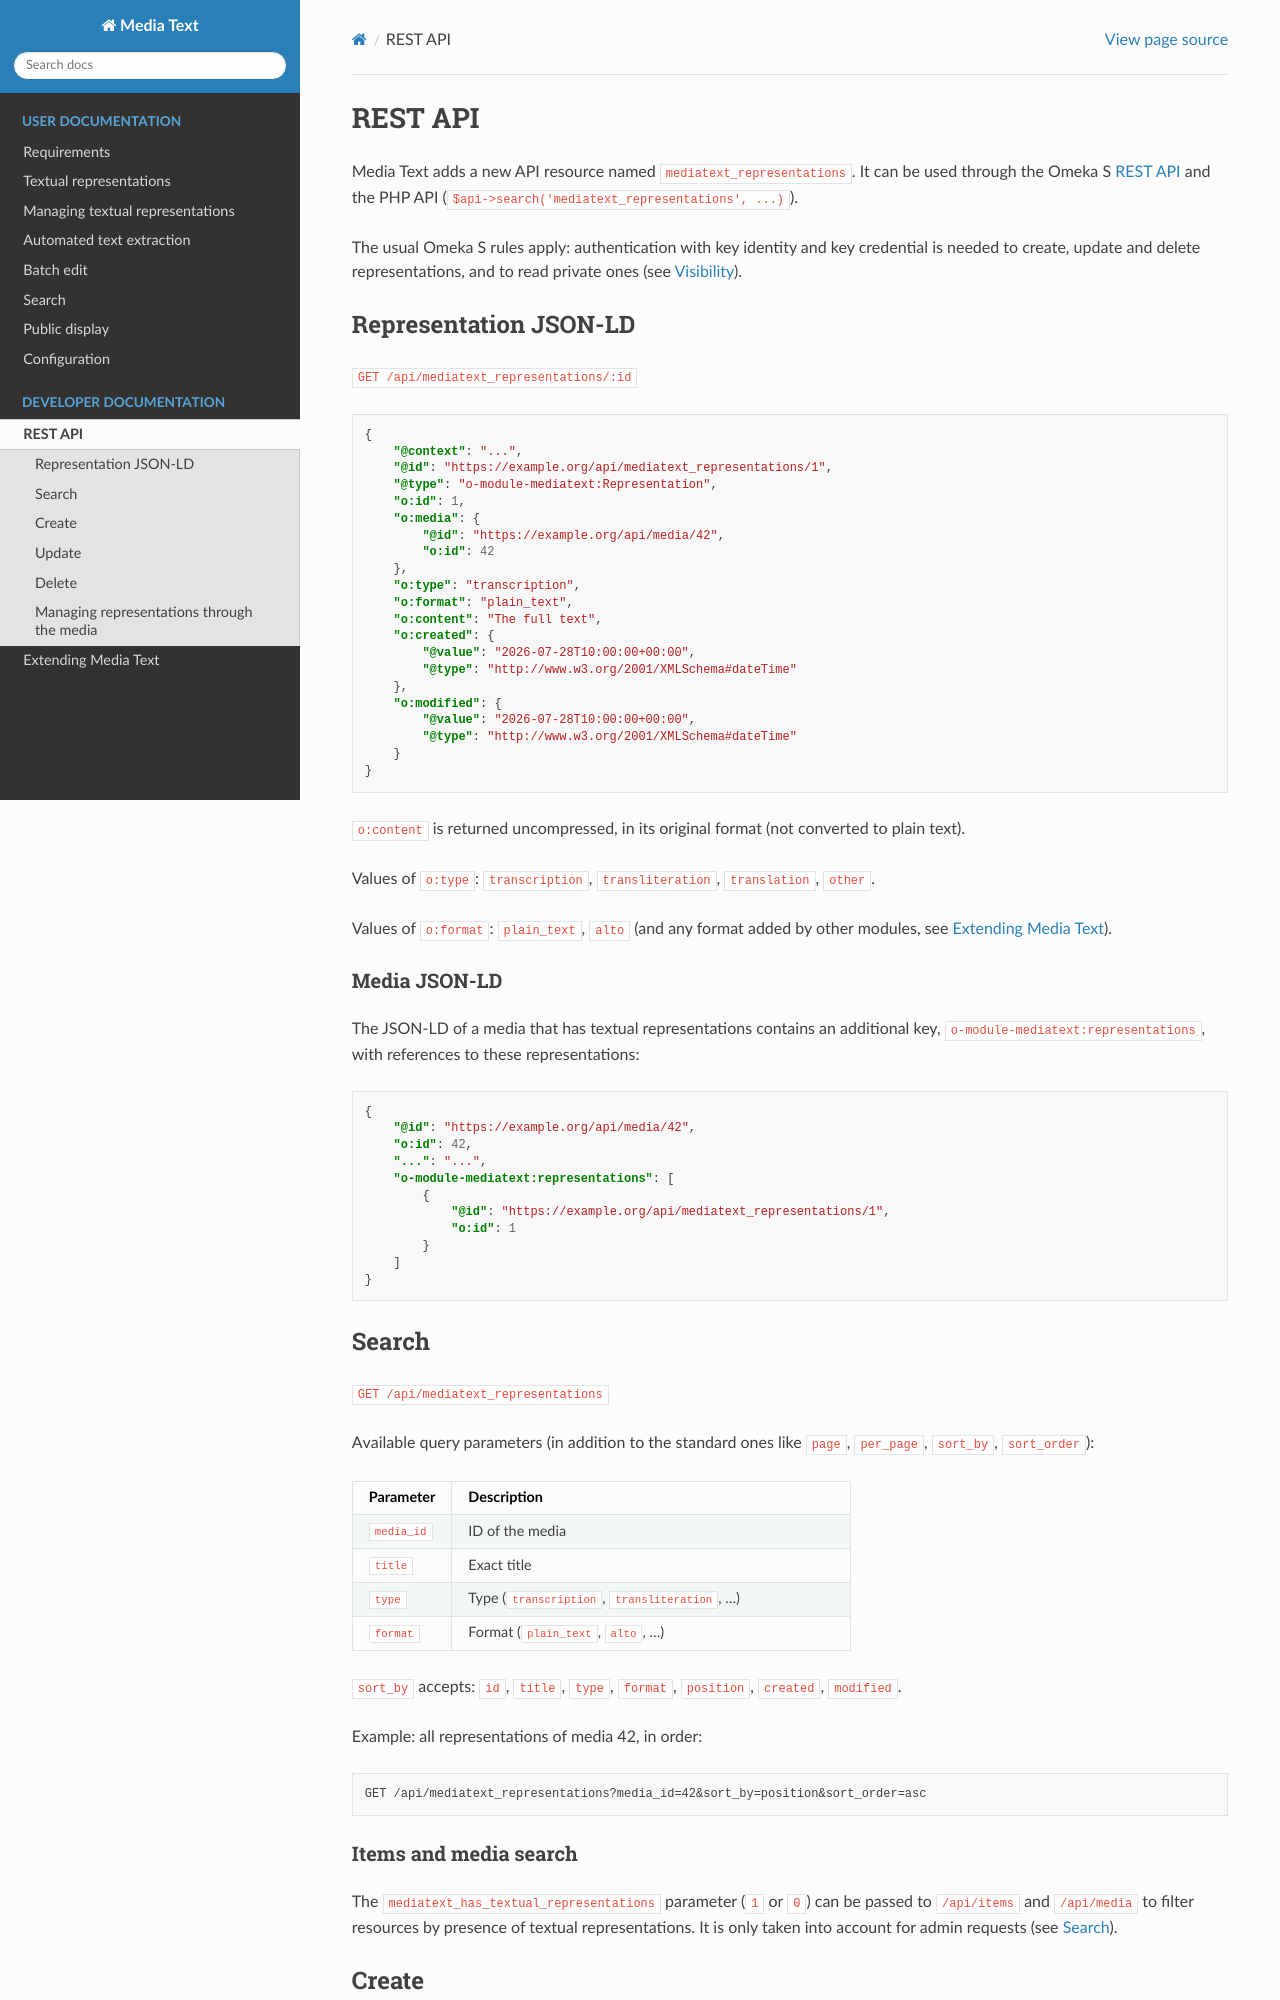

repository: biblibre/omeka-s-module-MediaText · page: en/developer/rest-api.html · generator: sphinx

REST API
========

Media Text adds a new API resource named ``mediatext_representations``.
It can be used through the Omeka S `REST API
<https://omeka.org/s/docs/developer/api/rest_api/>`__ and the PHP API
(``$api->search('mediatext_representations', ...)``).

The usual Omeka S rules apply: authentication with key identity and key
credential is needed to create, update and delete representations, and to read
private ones (see :ref:`visibility`).

Representation JSON-LD
----------------------

``GET /api/mediatext_representations/:id``

.. code-block:: json

    {
        "@context": "...",
        "@id": "https://example.org/api/mediatext_representations/1",
        "@type": "o-module-mediatext:Representation",
        "o:id": 1,
        "o:media": {
            "@id": "https://example.org/api/media/42",
            "o:id": 42
        },
        "o:type": "transcription",
        "o:format": "plain_text",
        "o:content": "The full text",
        "o:created": {
            "@value": "2026-07-28T10:00:00+00:00",
            "@type": "http://www.w3.org/2001/XMLSchema#dateTime"
        },
        "o:modified": {
            "@value": "2026-07-28T10:00:00+00:00",
            "@type": "http://www.w3.org/2001/XMLSchema#dateTime"
        }
    }

``o:content`` is returned uncompressed, in its original format (not converted
to plain text).

Values of ``o:type``: ``transcription``, ``transliteration``, ``translation``,
``other``.

Values of ``o:format``: ``plain_text``, ``alto`` (and any format added by
other modules, see :doc:`extending`).

Media JSON-LD
^^^^^^^^^^^^^

The JSON-LD of a media that has textual representations contains an
additional key, ``o-module-mediatext:representations``, with references to
these representations:

.. code-block:: json

    {
        "@id": "https://example.org/api/media/42",
        "o:id": 42,
        "...": "...",
        "o-module-mediatext:representations": [
            {
                "@id": "https://example.org/api/mediatext_representations/1",
                "o:id": 1
            }
        ]
    }

Search
------

``GET /api/mediatext_representations``

Available query parameters (in addition to the standard ones like ``page``,
``per_page``, ``sort_by``, ``sort_order``):

.. list-table::
   :header-rows: 1
   :widths: 20 80

   * - Parameter
     - Description
   * - ``media_id``
     - ID of the media
   * - ``title``
     - Exact title
   * - ``type``
     - Type (``transcription``, ``transliteration``, ...)
   * - ``format``
     - Format (``plain_text``, ``alto``, ...)

``sort_by`` accepts: ``id``, ``title``, ``type``, ``format``, ``position``,
``created``, ``modified``.

Example: all representations of media 42, in order::

    GET /api/mediatext_representations?media_id=42&sort_by=position&sort_order=asc

Items and media search
^^^^^^^^^^^^^^^^^^^^^^

The ``mediatext_has_textual_representations`` parameter (``1`` or ``0``) can be
passed to ``/api/items`` and ``/api/media`` to filter resources by presence of
textual representations. It is only taken into account for admin requests (see
:doc:`../mediatext-search`).


.. _create:
